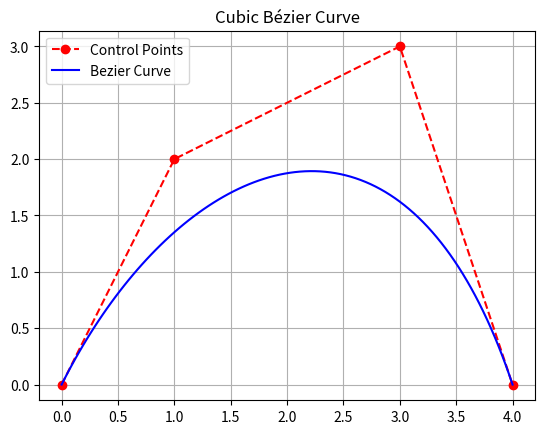

The matplotlib source for this figure:
"""
[redacted]
[redacted]
Description: Generates a cubic Bézier curve for CAD applications.
"""

import numpy as np
import matplotlib.pyplot as plt

def bezier(t, points):
    return (1 - t)**3 * points[0] + 3*(1 - t)**2*t * points[1] + 3*(1 - t)*t**2 * points[2] + t**3 * points[3]

P = np.array([[0, 0], [1, 2], [3, 3], [4, 0]])
t = np.linspace(0, 1, 100)
curve = np.array([bezier(ti, P) for ti in t])

plt.plot(P[:, 0], P[:, 1], 'ro--', label='Control Points')
plt.plot(curve[:, 0], curve[:, 1], 'b-', label='Bezier Curve')
plt.legend()
plt.axis('equal')
plt.grid(True)
plt.title("Cubic Bézier Curve")
plt.show()
